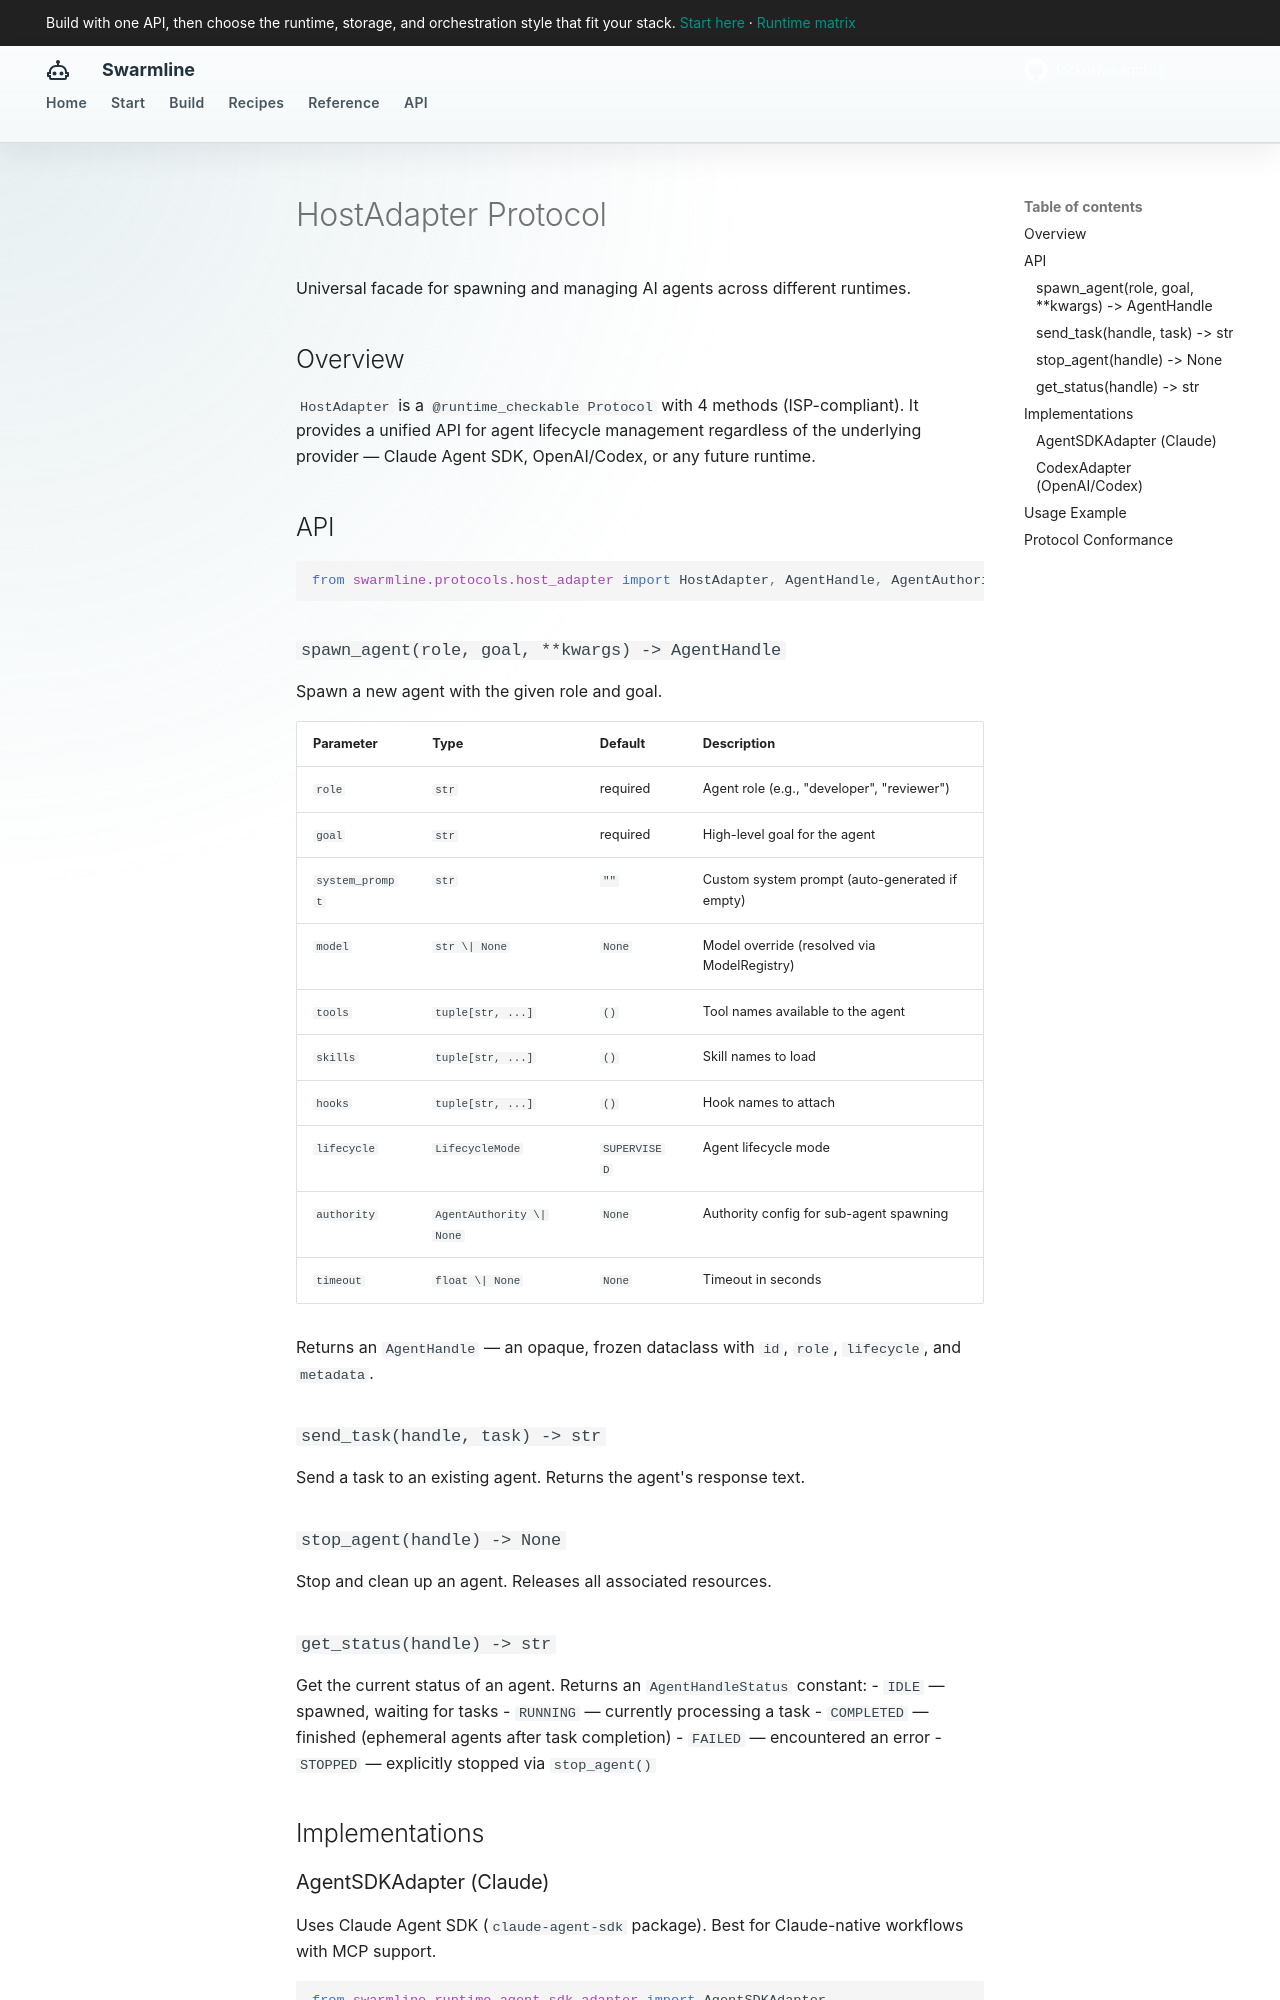

repository: fockus/swarmline · page: host-adapter/index.html · generator: mkdocs

# HostAdapter Protocol

Universal facade for spawning and managing AI agents across different runtimes.

## Overview

`HostAdapter` is a `@runtime_checkable Protocol` with 4 methods (ISP-compliant). It provides a unified API for agent lifecycle management regardless of the underlying provider — Claude Agent SDK, OpenAI/Codex, or any future runtime.

## API

```python
from swarmline.protocols.host_adapter import HostAdapter, AgentHandle, AgentAuthority, AgentHandleStatus
```

### `spawn_agent(role, goal, **kwargs) -> AgentHandle`

Spawn a new agent with the given role and goal.

| Parameter | Type | Default | Description |
|-----------|------|---------|-------------|
| `role` | `str` | required | Agent role (e.g., "developer", "reviewer") |
| `goal` | `str` | required | High-level goal for the agent |
| `system_prompt` | `str` | `""` | Custom system prompt (auto-generated if empty) |
| `model` | `str \| None` | `None` | Model override (resolved via ModelRegistry) |
| `tools` | `tuple[str, ...]` | `()` | Tool names available to the agent |
| `skills` | `tuple[str, ...]` | `()` | Skill names to load |
| `hooks` | `tuple[str, ...]` | `()` | Hook names to attach |
| `lifecycle` | `LifecycleMode` | `SUPERVISED` | Agent lifecycle mode |
| `authority` | `AgentAuthority \| None` | `None` | Authority config for sub-agent spawning |
| `timeout` | `float \| None` | `None` | Timeout in seconds |

Returns an `AgentHandle` — an opaque, frozen dataclass with `id`, `role`, `lifecycle`, and `metadata`.

### `send_task(handle, task) -> str`

Send a task to an existing agent. Returns the agent's response text.

### `stop_agent(handle) -> None`

Stop and clean up an agent. Releases all associated resources.

### `get_status(handle) -> str`

Get the current status of an agent. Returns an `AgentHandleStatus` constant:
- `IDLE` — spawned, waiting for tasks
- `RUNNING` — currently processing a task
- `COMPLETED` — finished (ephemeral agents after task completion)
- `FAILED` — encountered an error
- `STOPPED` — explicitly stopped via `stop_agent()`

## Implementations
